Run: headless pygame with SDL's dummy video driver; simulated clock (each Clock.tick advances the game by its frame time, no real sleeping); random seed 0; keys injected as events and as key.get_pressed() state; no mouse input.
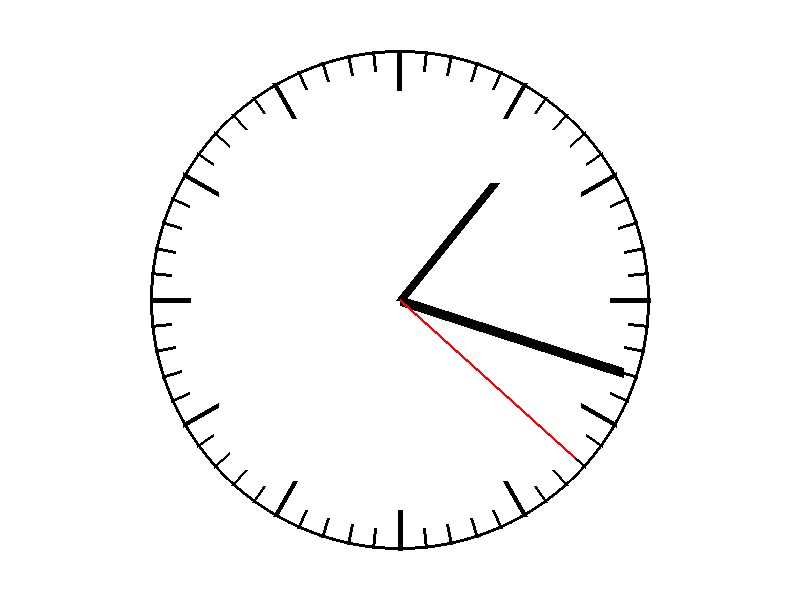
Frame 1 of 4 · flips 1–60 · no input
Frame 2 of 4 · flips 61–180 · tapped SPACE, RETURN · held RIGHT (→), D · screen unchanged from frame 1, image omitted
Frame 3 of 4 · flips 181–300 · held DOWN (↓), S · screen unchanged from frame 2, image omitted
Frame 4 of 4 · flips 301–420 · held LEFT (←), A, UP (↑), W · screen unchanged from frame 3, image omitted

The pygame program that drew these frames:

import math
import pygame
from datetime import datetime

pygame.init()
screen_size = (800, 600) # Størrelsen af screen
screen = pygame.display.set_mode(screen_size) # Laver mit display
screen.fill((255, 255, 255)) # Display gøres hvid

center = (screen_size[0] / 2, screen_size[1] / 2) # Centrum i cirklen/uret
radius_cirkel = 250 # Radius af cirklen/uret


while True: # Får programmet til at gentage sig uendelig gange
    screen.fill((255, 255, 255)) # Farver skærmen hvid for hver gang programmet gentager sig
    pygame.draw.circle(screen, (0, 0, 0), center, radius_cirkel, width=3) # Tegner en sort cirkel - omridset af uret

    # Nu tegnes timerne på uret
    for i in range (12): # Loop der kører 12 gange
        angle_12_mark = math.radians(i * (360 / 12)) # Definerer vinklen for 12 lige store vinkler i cirklen - viser timer

        #x og y koordinater for hvor de 12 linjer slutter (Ændrer sig for gang loppet kører)
        hour_end_x_mark = center[0] + radius_cirkel * math.cos(angle_12_mark)
        hour_end_y_mark = center[1] + radius_cirkel * math.sin(angle_12_mark)

        #x og y koordinater for hvor de 12 linjer starter (Ændrer sig for gang loppet kører)
        hour_start_x_mark = (radius_cirkel - 40) * math.cos(angle_12_mark) + (screen_size[0] / 2)
        hour_start_y_mark = (radius_cirkel - 40) * math.sin(angle_12_mark) + (screen_size[1] / 2)

        # Tegner en linje
        pygame.draw.line(screen, (0, 0, 0), (hour_start_x_mark, hour_start_y_mark), (hour_end_x_mark, hour_end_y_mark), 5)

        # Her tegnes minutterne på uret. Samme koncept som før, nu bare med 60 vinkler og linjer
    for i in range (60):
        angle_60_mark = math.radians(i * (360 / 60))
        sec_end_x_mark = center[0] + radius_cirkel * math.cos(angle_60_mark)
        sec_end_y_mark = center[1] + radius_cirkel * math.sin(angle_60_mark)
        sec_start_x_mark = (radius_cirkel - 20) * math.cos(angle_60_mark) + (screen_size[0] / 2)
        sec_start_y_mark = (radius_cirkel - 20) * math.sin(angle_60_mark) + (screen_size[1] / 2)

        pygame.draw.line(screen, (0, 0, 0), (sec_start_x_mark, sec_start_y_mark), (sec_end_x_mark, sec_end_y_mark), 3)
    
    # Vinklerne til hhv. sekunder, minutter og timer
    angle_sec = math.radians(360/60) * datetime.now().second - math.radians(90)
    angle_min = math.radians(360/60) * datetime.now().minute - math.radians(90)
    angle_hour = math.radians(360/12) * (datetime.now().hour + datetime.now().minute / 60 + datetime.now().second / 3600) - math.radians(90)
    # Dette giver en flydende overgang for timerviseren - så den ikke tikker direkte fra eks. kl. 11 til kl. 12

    # Timeviser
    hour_end_x = center[0] + (radius_cirkel - 100) * math.cos(angle_hour)
    hour_end_y = center[1] + (radius_cirkel - 100) * math.sin(angle_hour)
    pygame.draw.line(screen, (0, 0, 0), (center), (hour_end_x, hour_end_y), 10)
    
    # Minutviser
    min_end_x = center[0] + (radius_cirkel - 15) * math.cos(angle_min)
    min_end_y = center[1] + (radius_cirkel - 15) * math.sin(angle_min)
    pygame.draw.line(screen, (0, 0, 0), (center), (min_end_x, min_end_y), 10)
    
    # Sekundviser
    sec_end_x = center[0] + (radius_cirkel - 15) * math.cos(angle_sec)
    sec_end_y = center[1] + (radius_cirkel - 15) * math.sin(angle_sec)
    pygame.draw.line(screen, (255, 0, 0), (center), (sec_end_x, sec_end_y), 3)

    pygame.display.flip()

    for event in pygame.event.get():
        if event.type == pygame.QUIT:
            pygame.quit()
            exit()
